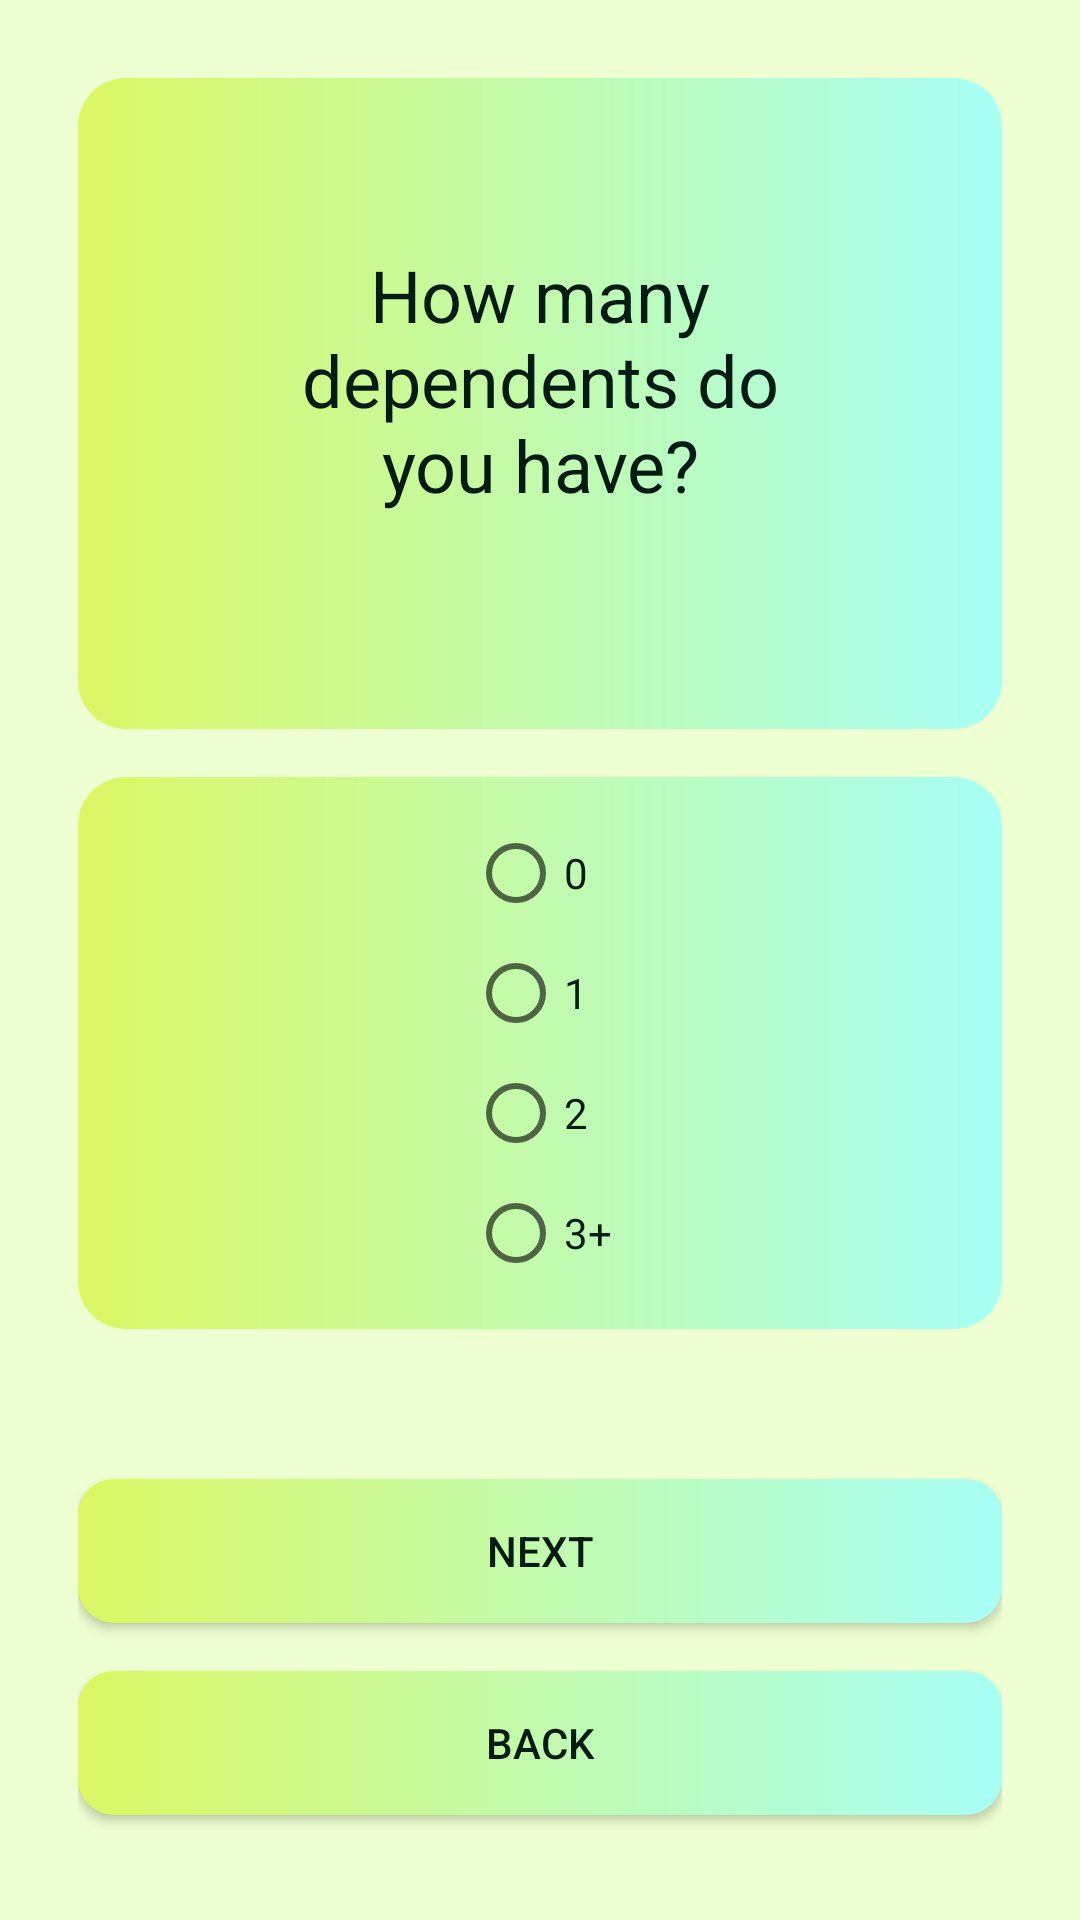

The Android layout XML behind this screen, and the referenced resources:
<!-- AndroidManifest.xml: application theme Theme.Loan_Prediction -->
<!-- res/layout/activity_dependents.xml -->
<LinearLayout xmlns:android="http://schemas.android.com/apk/res/android"
    android:layout_width="match_parent"
    android:layout_height="match_parent"
    android:orientation="vertical"
    android:padding="26dp"
    android:background="#EEFFD1">

    <LinearLayout
        android:layout_width="match_parent"
        android:layout_height="wrap_content"
        android:orientation="vertical"
        android:padding="56dp"
        android:background="@drawable/rounded_corner">

        <TextView
            android:id="@+id/textViewDependents"
            android:layout_width="wrap_content"
            android:layout_height="wrap_content"
            android:text="How many dependents do you have?"
            android:textSize="24sp"
            android:layout_gravity="center_horizontal"
            android:textAlignment="center"
            android:layout_marginBottom="16dp"
            android:textColor="#041B15"/>
    </LinearLayout>

    <LinearLayout
        android:layout_width="match_parent"
        android:layout_height="wrap_content"
        android:orientation="vertical"
        android:padding="16dp"
        android:background="@drawable/rounded_corner"
        android:layout_marginTop="16dp">

        <RadioGroup
            android:id="@+id/radioGroupDependents"
            android:layout_width="wrap_content"
            android:layout_height="wrap_content"
            android:layout_gravity="center_horizontal">

            <RadioButton
                android:id="@+id/radioZero"
                android:layout_width="wrap_content"
                android:layout_height="wrap_content"
                android:text="0"
                android:layout_marginBottom="8dp"
                android:textColor="#041B15"/>

            <RadioButton
                android:id="@+id/radioOne"
                android:layout_width="wrap_content"
                android:layout_height="wrap_content"
                android:text="1"
                android:layout_marginBottom="8dp"
                android:textColor="#041B15"/>

            <RadioButton
                android:id="@+id/radioTwo"
                android:layout_width="wrap_content"
                android:layout_height="wrap_content"
                android:text="2"
                android:layout_marginBottom="8dp"
                android:textColor="#041B15"/>

            <RadioButton
                android:id="@+id/radioThreePlus"
                android:layout_width="wrap_content"
                android:layout_height="wrap_content"
                android:text="3+"
                android:textColor="#041B15"/>
        </RadioGroup>
    </LinearLayout>

    <Button
        android:id="@+id/btnNext"
        android:layout_width="match_parent"
        android:layout_height="wrap_content"
        android:text="Next"
        android:layout_gravity="center_horizontal"
        android:layout_marginTop="50dp"
        android:background="@drawable/button_background"
        android:textColor="#041B15"/>

    <Button
        android:id="@+id/btnBack"
        android:layout_width="match_parent"
        android:layout_height="wrap_content"
        android:text="Back"
        android:layout_gravity="center_horizontal"
        android:layout_marginTop="16dp"
        android:background="@drawable/button_background"
        android:textColor="#041B15"/>
</LinearLayout>
<!-- resources referenced by this layout -->
<resources>
  <!-- drawable button_background (drawable) -->
  <?xml version="1.0" encoding="utf-8"?>
  <selector xmlns:android="http://schemas.android.com/apk/res/android">
      <item android:state_pressed="true">
          <shape android:shape="rectangle">
              <solid android:color="#DCF763"/>
              <corners android:radius="12dp"/>
          </shape>
      </item>
      <item>
          <shape android:shape="rectangle">
              <gradient
                  android:startColor="#DCF763"
                  android:endColor="#A7FFF6"
                  android:type="linear"/>
              <corners android:radius="12dp"/>
          </shape>
      </item>
  </selector>
  <!-- drawable rounded_corner (drawable) -->
  <shape xmlns:android="http://schemas.android.com/apk/res/android">
      <gradient
          android:startColor="#DCF763"
          android:endColor="#A7FFF6"
          android:type="linear"/>
      <corners android:radius="16dp"/>
      <padding android:left="16dp" android:top="16dp" android:right="16dp" android:bottom="16dp"/>
  </shape>
  <style name="Theme.Loan_Prediction" parent="Base.Theme.Loan_Prediction" />
  <style name="Base.Theme.Loan_Prediction" parent="Theme.AppCompat.Light.NoActionBar">
          
          
      </style>
</resources>
